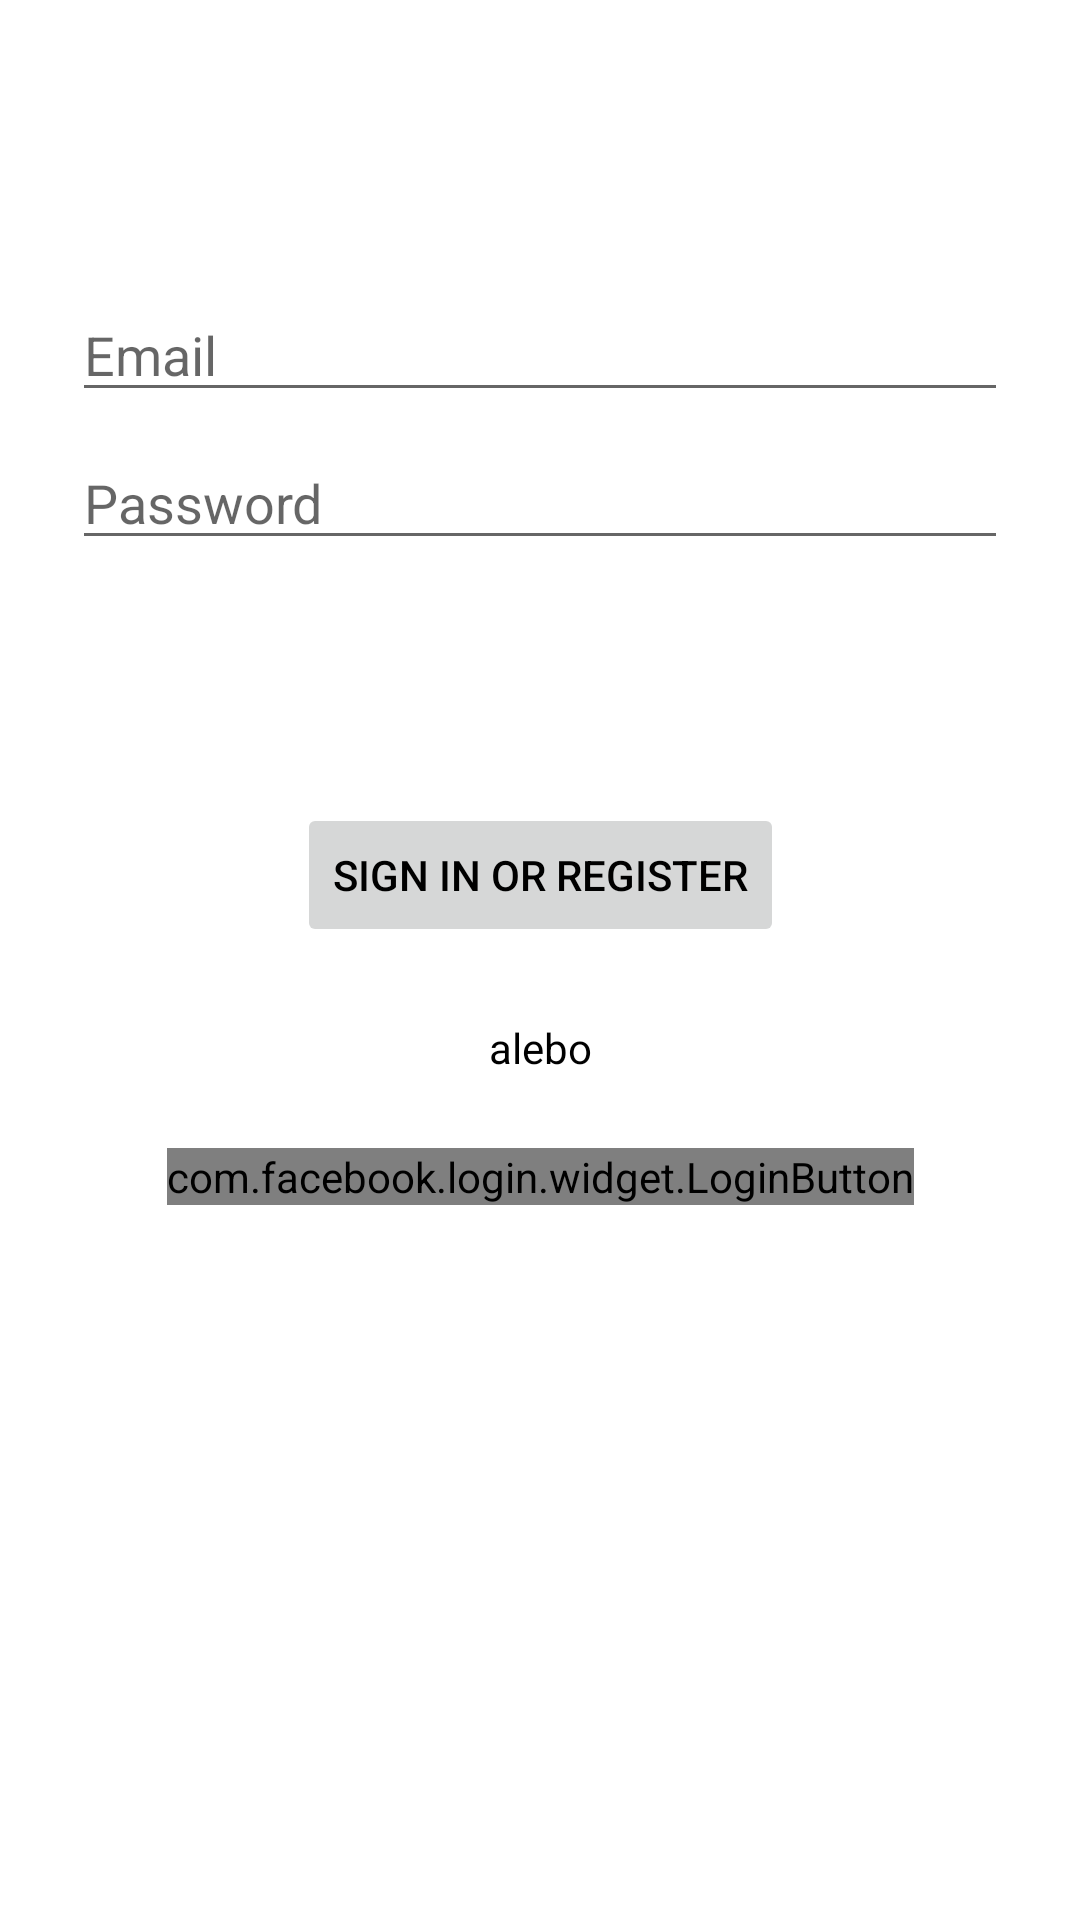

The Android layout XML behind this screen, and the referenced resources:
<!-- AndroidManifest.xml: application theme Theme.Carovna_polika -->
<!-- res/layout/content_login2.xml -->
<?xml version="1.0" encoding="utf-8"?>
<androidx.constraintlayout.widget.ConstraintLayout xmlns:android="http://schemas.android.com/apk/res/android"
    android:layout_width="match_parent"
    android:layout_height="match_parent"
    xmlns:app="http://schemas.android.com/apk/res-auto"
    android:paddingLeft="@dimen/activity_horizontal_margin"
    android:paddingTop="@dimen/activity_vertical_margin"
    android:paddingRight="@dimen/activity_horizontal_margin"
    android:paddingBottom="@dimen/activity_vertical_margin"
    app:layout_behavior="@string/appbar_scrolling_view_behavior">

    <EditText
        android:id="@+id/email"
        android:layout_width="0dp"
        android:layout_height="wrap_content"
        android:layout_marginStart="24dp"
        android:layout_marginTop="96dp"
        android:layout_marginEnd="24dp"
        android:hint="@string/prompt_email"
        android:inputType="textEmailAddress"
        android:selectAllOnFocus="true"
        app:layout_constraintEnd_toEndOf="parent"
        app:layout_constraintStart_toStartOf="parent"
        app:layout_constraintTop_toTopOf="parent" />

    <EditText
        android:id="@+id/password"
        android:layout_width="0dp"
        android:layout_height="wrap_content"
        android:layout_marginStart="24dp"
        android:layout_marginTop="8dp"
        android:layout_marginEnd="24dp"
        android:hint="@string/prompt_password"
        android:imeActionLabel="@string/action_sign_in_short"
        android:imeOptions="actionDone"
        android:inputType="textPassword"
        android:selectAllOnFocus="true"
        app:layout_constraintEnd_toEndOf="parent"
        app:layout_constraintStart_toStartOf="parent"
        app:layout_constraintTop_toBottomOf="@+id/email" />

    <Button
        android:id="@+id/login"
        android:layout_width="wrap_content"
        android:layout_height="wrap_content"
        android:layout_gravity="start"
        android:layout_marginStart="48dp"
        android:layout_marginTop="16dp"
        android:layout_marginEnd="48dp"
        android:layout_marginBottom="64dp"
        android:enabled="false"
        android:text="@string/action_sign_in"
        app:layout_constraintBottom_toBottomOf="parent"
        app:layout_constraintEnd_toEndOf="parent"
        app:layout_constraintStart_toStartOf="parent"
        app:layout_constraintTop_toBottomOf="@+id/password"
        app:layout_constraintVertical_bias="0.2" />

    <TextView
        android:id="@+id/or"
        android:layout_width="wrap_content"
        android:layout_height="wrap_content"
        app:layout_constraintLeft_toLeftOf="parent"
        app:layout_constraintRight_toRightOf="parent"
        app:layout_constraintTop_toBottomOf="@+id/login"
        android:layout_marginTop="24dp"
        android:text="alebo"/>

    <com.facebook.login.widget.LoginButton
        android:id="@+id/login_button"
        app:layout_constraintLeft_toLeftOf="parent"
        app:layout_constraintRight_toRightOf="parent"
        app:layout_constraintTop_toBottomOf="@+id/or"
        android:layout_width="wrap_content"
        android:layout_height="wrap_content"
        android:layout_marginTop="24dp"
        android:layout_marginBottom="24dp"/>

    <ProgressBar
        android:id="@+id/loading"
        android:layout_width="wrap_content"
        android:layout_height="wrap_content"
        android:layout_gravity="center"
        android:layout_marginStart="32dp"
        android:layout_marginTop="64dp"
        android:layout_marginEnd="32dp"
        android:layout_marginBottom="64dp"
        android:visibility="gone"
        app:layout_constraintBottom_toBottomOf="parent"
        app:layout_constraintEnd_toEndOf="@+id/password"
        app:layout_constraintStart_toStartOf="@+id/password"
        app:layout_constraintTop_toTopOf="parent"
        app:layout_constraintVertical_bias="0.3" />

</androidx.constraintlayout.widget.ConstraintLayout>
<!-- resources referenced by this layout -->
<resources>
  <string name="action_sign_in">Sign in or register</string>
  <string name="action_sign_in_short">Sign in</string>
  <string name="prompt_email">Email</string>
  <string name="prompt_password">Password</string>
  <style name="Theme.Carovna_polika" parent="Theme.MaterialComponents.DayNight.DarkActionBar">
          
          <item name="colorPrimary">@color/web_main</item>
          <item name="colorPrimaryVariant">@color/web_main_var</item>
          <item name="colorOnPrimary">@color/web_main_bac</item>
          
          <item name="colorSecondary">@color/web_sec</item>
          <item name="colorSecondaryVariant">@color/web_sec_var</item>
          <item name="colorOnSecondary">@color/web_sec_bac</item>
          
          <item name="android:statusBarColor" tools:targetApi="l">?attr/colorPrimaryVariant</item>
          
          <item name="android:textColor">#ff000000</item>
      </style>
  <color name="web_main">#ffffff</color>
  <color name="web_main_var">#d2dadb</color>
  <color name="web_main_bac">#10b7a8</color>
  <color name="web_sec">#00b6a6</color>
  <color name="web_sec_var">#07a396</color>
  <color name="web_sec_bac">#34363d</color>
</resources>
